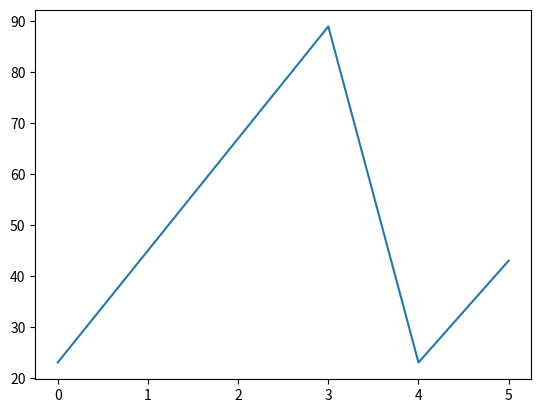

Write Python code to recreate this figure.
import matplotlib.pyplot as plt
import numpy as np

# pyplot provieds a  userfriendly interface for ploting

# print(matplotlib.__version__)

x=np.array([2003,2005,2006,2024,2025,2026])
y=np.array([23,45,67,89,23,43])

plt.plot(y)

plt.show()